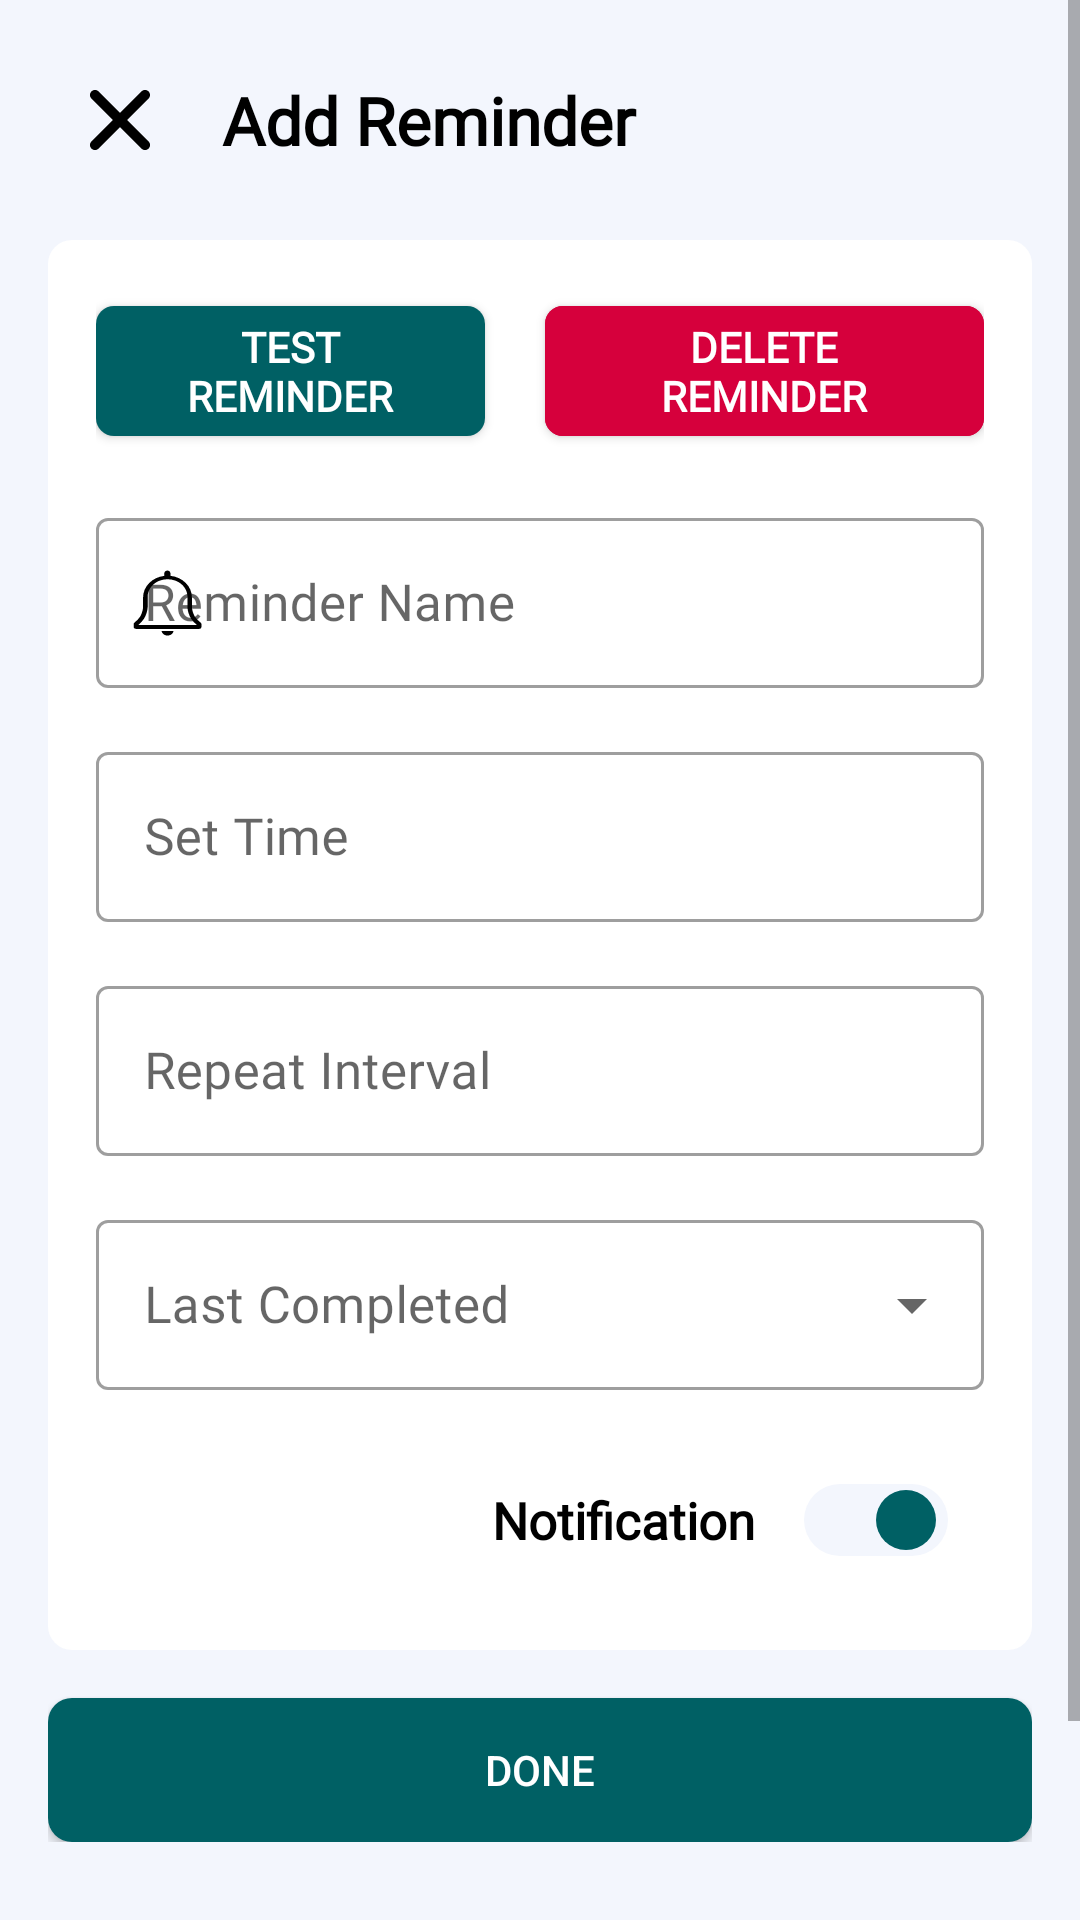

Write the Android layout XML for this screen, with the resource values it uses.
<!-- AndroidManifest.xml: application theme Theme.PlanteraApp -->
<!-- res/layout/fragment_set_reminder.xml -->
<?xml version="1.0" encoding="utf-8"?>
<ScrollView xmlns:android="http://schemas.android.com/apk/res/android"
    xmlns:tools="http://schemas.android.com/tools"
    android:layout_width="match_parent"
    android:layout_height="match_parent"
    xmlns:app="http://schemas.android.com/apk/res-auto"
    tools:context=".Mainfragments.SubFragments.SetReminder"
    android:theme="@style/Theme.PlanteraApp"
    android:background="@color/App_Container">

    <RelativeLayout
        android:layout_width="match_parent"
        android:layout_height="wrap_content"
        android:orientation="vertical"
        android:paddingBottom="@dimen/padding_100_dp"
        android:paddingLeft="@dimen/padding_16_dp"
        android:paddingRight="@dimen/padding_16_dp"
        android:paddingTop="@dimen/padding_16_dp">

        <ImageButton
            android:id="@+id/reminder_close"
            android:layout_width="48dp"
            android:layout_height="48dp"
            android:layout_alignParentStart="true"
            android:layout_alignParentTop="true"
            android:layout_marginEnd="@dimen/margin_10_dp"
            android:background="@android:color/transparent"
            android:padding="4dp"
            android:scaleType="centerCrop"
            android:src="@drawable/ic_cross"
            android:contentDescription="Close activity"
            tools:ignore="SpeakableTextPresentCheck" />

        <TextView
            android:id="@+id/header"
            android:layout_width="wrap_content"
            android:layout_height="wrap_content"
            style="@style/TextAppearance.Title"
            android:layout_above="@+id/layout_1"
            android:layout_alignParentTop="true"
            android:layout_alignParentEnd="true"
            android:layout_toEndOf="@+id/reminder_close"
            android:gravity="center_vertical"
            android:text="Add Reminder" />

        <LinearLayout
            android:id="@+id/layout_1"
            android:layout_width="match_parent"
            android:layout_height="wrap_content"
            android:layout_below="@id/reminder_close"
            android:layout_centerHorizontal="true"
            android:layout_marginTop="@dimen/margin_16_dp"
            android:background="@drawable/com_round_shape"
            android:backgroundTint="@color/Section_Container"
            android:orientation="vertical"
            android:padding="@dimen/padding_16_dp">

            <LinearLayout
                android:layout_width="match_parent"
                android:layout_height="wrap_content"
                android:layout_marginBottom="@dimen/margin_16_dp"
                android:orientation="horizontal">

                <com.google.android.material.button.MaterialButton
                    android:id="@+id/test_notification"
                    android:layout_width="wrap_content"
                    android:layout_height="wrap_content"
                    android:layout_marginEnd="@dimen/margin_10_dp"
                    android:layout_weight="1"
                    android:fontFamily="@font/main_variable_font"
                    android:letterSpacing="0"
                    android:text="Test Reminder"
                    android:textSize="@dimen/font_size_14sp"
                    android:textStyle="bold"
                    app:cornerRadius="6dp" />

                <com.google.android.material.button.MaterialButton
                    android:id="@+id/delete_btn"
                    android:layout_width="wrap_content"
                    android:layout_height="wrap_content"
                    android:layout_marginStart="@dimen/margin_10_dp"
                    android:layout_weight="1"
                    android:backgroundTint="#D6003C"
                    android:fontFamily="@font/main_variable_font"
                    android:letterSpacing="0"
                    android:text="Delete Reminder"
                    android:textColor="#fff"
                    android:textSize="@dimen/font_size_14sp"
                    android:textStyle="bold"
                    app:cornerRadius="6dp" />

            </LinearLayout>

            <com.google.android.material.textfield.TextInputLayout
                style="@style/Widget.MaterialComponents.TextInputLayout.OutlinedBox"
                android:layout_width="match_parent"
                android:layout_height="wrap_content"
                android:layout_marginBottom="@dimen/margin_16_dp"
                app:endIconMode="clear_text"
                app:startIconDrawable="@drawable/ic_bell"
                app:boxBackgroundColor="@color/Input_Backcolor"
                app:startIconTint="@color/Primary_Font">

                <EditText
                    android:id="@+id/set_reminder_name"
                    android:layout_width="match_parent"
                    android:layout_height="wrap_content"
                    android:autofillHints="name"
                    android:focusedByDefault="true"
                    android:fontFamily="@font/main_variable_font"
                    android:hint="Reminder Name"
                    android:imeOptions="actionNext"
                    android:inputType="textCapSentences"
                    android:lines="1"
                    android:textColor="@color/Primary_Font"
                    android:textSize="@dimen/font_size_17sp"
                    tools:ignore="SpeakableTextPresentCheck" />

            </com.google.android.material.textfield.TextInputLayout>

            <com.google.android.material.textfield.TextInputLayout
                style="@style/Widget.MaterialComponents.TextInputLayout.OutlinedBox"
                android:layout_width="match_parent"
                android:layout_height="wrap_content"
                android:layout_marginBottom="@dimen/margin_16_dp"
                app:startIconDrawable="@drawable/ic_access_time_24"
                app:boxBackgroundColor="@color/Input_Backcolor"
                app:startIconTint="@color/Primary_Font">

                <EditText
                    android:id="@+id/set_reminder_time"
                    android:layout_width="match_parent"
                    android:layout_height="wrap_content"
                    android:autofillHints="name"
                    android:focusable="false"
                    android:fontFamily="@font/main_variable_font"
                    android:hint="Set Time"
                    android:inputType="none"
                    android:lines="1"
                    android:textColor="@color/Primary_Font"
                    android:textSize="@dimen/font_size_17sp"
                    tools:ignore="SpeakableTextPresentCheck" />

            </com.google.android.material.textfield.TextInputLayout>

            <com.google.android.material.textfield.TextInputLayout
                style="@style/Widget.MaterialComponents.TextInputLayout.OutlinedBox"
                android:layout_width="match_parent"
                android:layout_height="wrap_content"
                android:layout_marginBottom="@dimen/margin_16_dp"
                app:startIconDrawable="@drawable/ic_repeat_24"
                app:startIconTint="@color/Primary_Font"
                app:boxBackgroundColor="@color/Input_Backcolor"
                app:suffixText="day(s)">

                <EditText
                    android:id="@+id/set_repeat_interval"
                    android:layout_width="match_parent"
                    android:layout_height="wrap_content"
                    android:autofillHints="name"
                    android:fontFamily="@font/main_variable_font"
                    android:hint="Repeat Interval"
                    android:imeOptions="actionDone"
                    android:inputType="number"
                    android:lines="1"
                    android:maxLength="2"
                    android:textColor="@color/Primary_Font"
                    android:textSize="@dimen/font_size_17sp"
                    tools:ignore="SpeakableTextPresentCheck,SpeakableTextPresentCheck" />
            </com.google.android.material.textfield.TextInputLayout>

            <com.google.android.material.textfield.TextInputLayout
                style="@style/Widget.MaterialComponents.TextInputLayout.OutlinedBox.ExposedDropdownMenu"
                android:layout_width="match_parent"
                android:layout_height="wrap_content"
                android:layout_marginBottom="@dimen/margin_16_dp"
                app:startIconDrawable="@drawable/ic_previous_24"
                app:boxBackgroundColor="@color/Input_Backcolor"
                app:startIconTint="@color/Primary_Font">

                <AutoCompleteTextView
                    android:id="@+id/reminder_last_completed"
                    android:layout_width="match_parent"
                    android:layout_height="wrap_content"
                    android:focusable="false"
                    android:fontFamily="@font/main_variable_font"
                    android:hint="Last Completed"
                    android:inputType="none"
                    android:textColor="@color/Primary_Font"
                    android:lines="1"
                    android:textSize="@dimen/font_size_17sp" />

            </com.google.android.material.textfield.TextInputLayout>

            <androidx.appcompat.widget.SwitchCompat
                android:id="@+id/notify_enabled"
                android:layout_width="wrap_content"
                android:layout_height="wrap_content"
                android:layout_gravity="end"
                android:fontFamily="@font/main_variable_font"
                android:padding="@dimen/padding_16_dp"
                android:checked="true"
                android:text="Notification "
                android:textSize="@dimen/font_size_17sp"
                android:textStyle="bold"
                android:textColor="@color/Primary_Font"
                android:thumb="@drawable/com_thumb_selector"
                app:switchPadding="@dimen/padding_16_dp"
                app:track="@drawable/com_track_selector" />

        </LinearLayout>

        <androidx.appcompat.widget.AppCompatButton
            android:id="@+id/set_reminder_done"
            android:layout_width="match_parent"
            android:layout_height="wrap_content"
            android:layout_below="@+id/layout_1"
            android:layout_marginTop="@dimen/margin_16_dp"
            android:background="@drawable/com_round_shape"
            android:backgroundTint="@color/Button_Primary"
            android:text="Done"
            android:textColor="@color/Button_Font" />

    </RelativeLayout>
</ScrollView>
<!-- resources referenced by this layout -->
<resources>
  <color name="App_Container">#F3F6FD</color>
  <color name="Button_Font">#FFFFFF</color>
  <color name="Button_Primary">#006064</color>
  <color name="Input_Backcolor">#fff</color>
  <color name="Primary_Font">#000000</color>
  <color name="Section_Container">#FFFFFF</color>
  <dimen name="font_size_14sp">14sp</dimen>
  <dimen name="font_size_17sp">17sp</dimen>
  <dimen name="margin_10_dp">10dp</dimen>
  <dimen name="margin_16_dp">16dp</dimen>
  <dimen name="padding_100_dp">100dp</dimen>
  <dimen name="padding_16_dp">16dp</dimen>
  <!-- drawable com_round_shape (drawable) -->
  <shape xmlns:android="http://schemas.android.com/apk/res/android"
      android:shape="rectangle">
      <solid android:color="?attr/Button_Primary" />
      <corners android:radius="8dp" />
  </shape>
  <!-- drawable com_thumb_selector (drawable) -->
  <?xml version="1.0" encoding="utf-8"?>
  <selector xmlns:android="http://schemas.android.com/apk/res/android">
      <item android:state_checked="false">
          <layer-list>
              <item android:gravity="center_vertical">
                  <shape>
                      <solid android:color="?attr/Secondary_Font" />
                      <corners android:radius="@dimen/com_size_20_dp" />
                      <size android:height="@dimen/com_size_20_dp" android:width="@dimen/com_size_20_dp" />
                  </shape>
              </item>
          </layer-list>
      </item>
      <item android:state_checked="true">
          <layer-list>
              <item android:gravity="center_vertical">
                  <shape>
                      <solid android:color="?attr/Button_Primary" />
                      <corners android:radius="@dimen/com_size_20_dp" />
                      <size android:height="@dimen/com_size_20_dp" android:width="@dimen/com_size_20_dp" />
                  </shape>
              </item>
          </layer-list>
      </item>
  </selector>
  <style name="TextAppearance.Title" parent="TextAppearance.Private">
          <item name="android:textSize">@dimen/font_size_22sp</item>
          <item name="android:fontFamily">@font/main_variable_font</item>
      </style>
  <dimen name="com_size_20_dp">20dp</dimen>
  <dimen name="com_padding_inner_4_dp">-4dp</dimen>
  <dimen name="com_size_24_dp">24dp</dimen>
  <style name="TextAppearance.Private" parent="android:Widget.TextView">
          <item name="android:textColor">?attr/Primary_Font</item>
          <item name="android:ellipsize">end</item>
          <item name="android:maxLines">1</item>
          <item name="android:textStyle">bold</item>
      </style>
      // TEXT STYLES
  <dimen name="font_size_22sp">22sp</dimen>
  <color name="Secondary_Font">#737373</color>
  <color name="Section_Shadow">#DBDBDB</color>
  <color name="Button_Secondary">#0195AE</color>
</resources>
